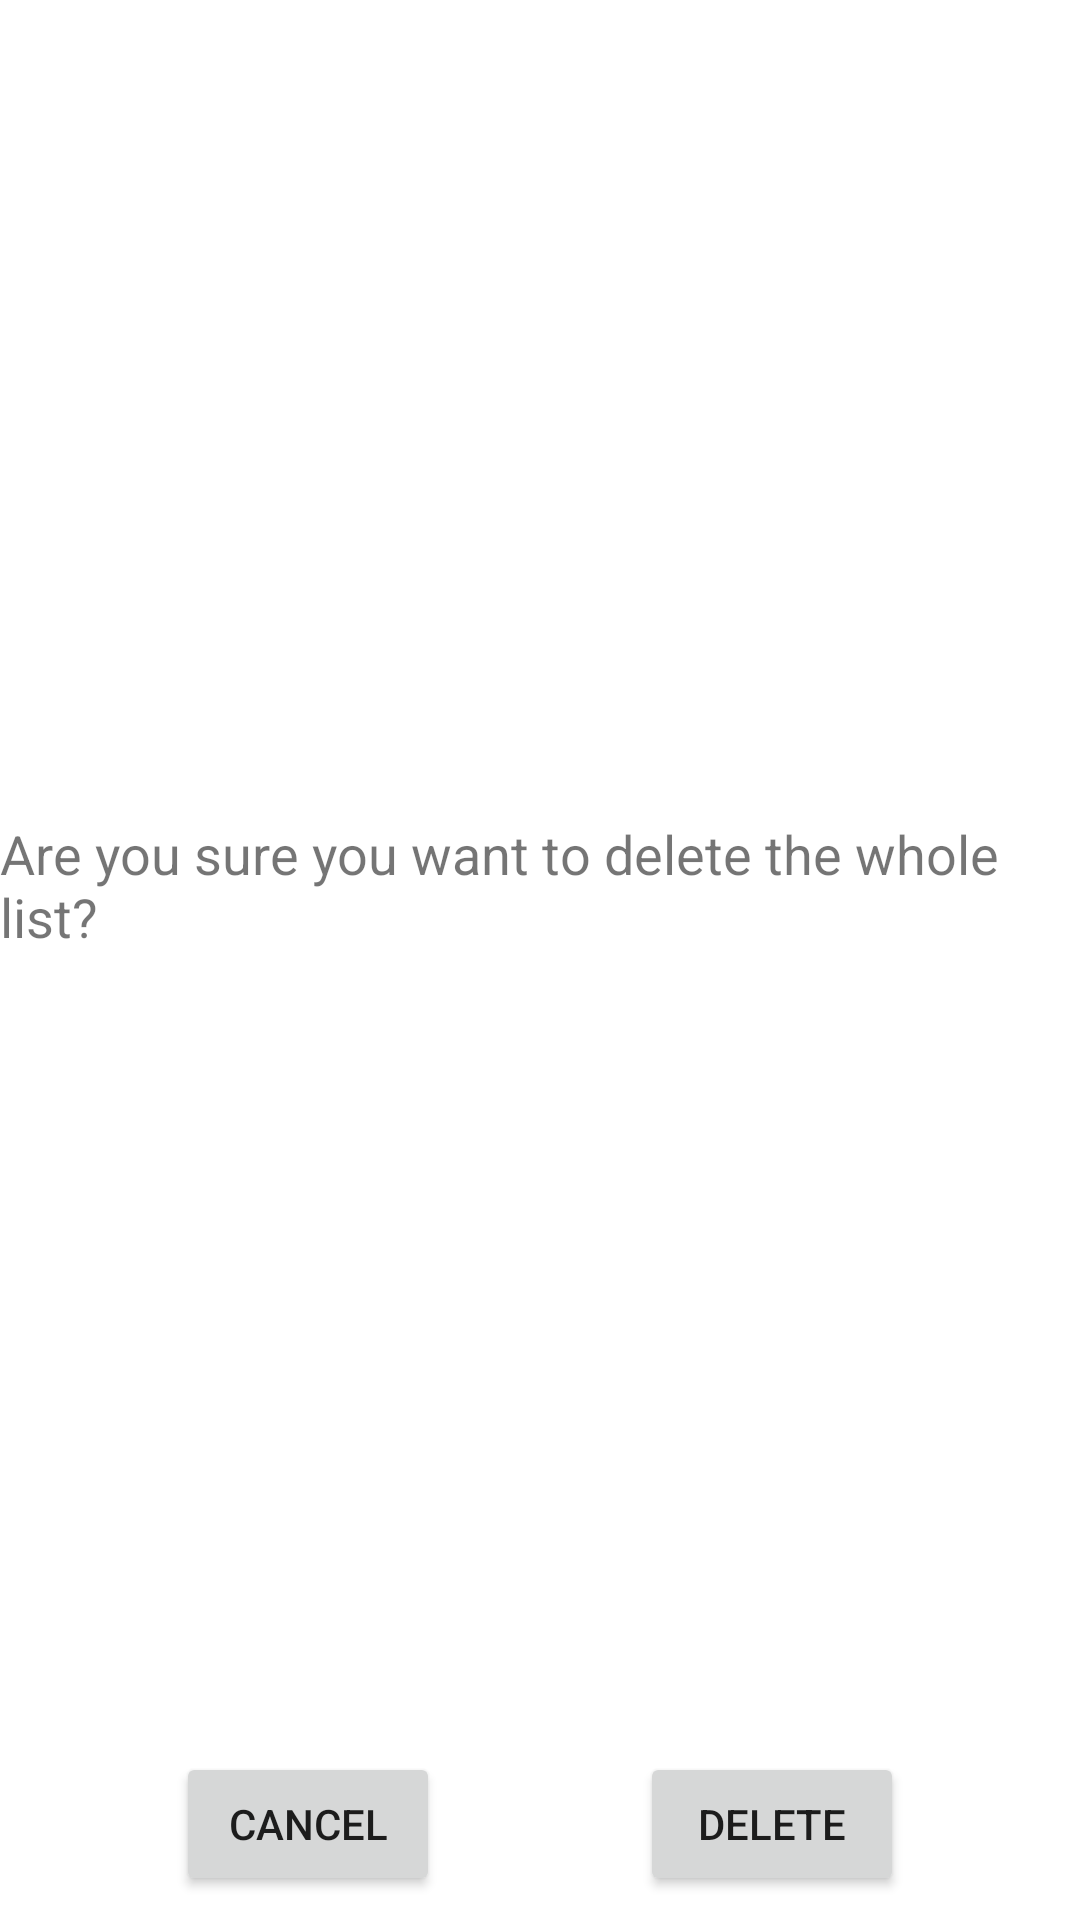

This screen was rendered from an Android layout file. Write that file and the resources it references.
<!-- AndroidManifest.xml: application theme Theme.ShoppingListStartCodeKotlin -->
<!-- res/layout/delete_alert_dialog.xml -->
<?xml version="1.0" encoding="utf-8"?>


    <androidx.constraintlayout.widget.ConstraintLayout xmlns:android="http://schemas.android.com/apk/res/android"
        xmlns:app="http://schemas.android.com/apk/res-auto"
        xmlns:tools="http://schemas.android.com/tools"
        android:layout_width="match_parent"
        android:layout_height="103dp"
    android:layout_gravity="center">

    <TextView
        android:layout_width="wrap_content"
        android:layout_height="wrap_content"
        android:layout_marginBottom="50dp"
        android:text="Are you sure you want to delete the whole list?"
        android:textSize="18sp"
        app:layout_constraintBottom_toBottomOf="parent"
        app:layout_constraintEnd_toEndOf="parent"
        app:layout_constraintStart_toStartOf="parent"
        app:layout_constraintTop_toTopOf="parent" />

    <Button
        android:id="@+id/cancelDelete_button"
        android:layout_width="wrap_content"
        android:layout_height="wrap_content"
        android:layout_margin="8dp"
        android:layout_marginBottom="18dp"

        android:text="Cancel"
        app:layout_constraintBottom_toBottomOf="parent"
        app:layout_constraintEnd_toStartOf="@+id/deleteAll_button"
        app:layout_constraintStart_toStartOf="parent" />

    <Button
        android:id="@+id/deleteAll_button"
        android:layout_width="wrap_content"
        android:layout_height="wrap_content"
        android:layout_margin="8dp"
        android:layout_marginStart="73dp"
        android:layout_marginBottom="18dp"
        android:text="Delete"
        app:layout_constraintBottom_toBottomOf="parent"
        app:layout_constraintEnd_toEndOf="parent"
        app:layout_constraintStart_toEndOf="@+id/cancelDelete_button" />

    </androidx.constraintlayout.widget.ConstraintLayout>
<!-- resources referenced by this layout -->
<resources>
  <style name="Theme.ShoppingListStartCodeKotlin" parent="Theme.MaterialComponents.DayNight.DarkActionBar">
          
          <item name="colorPrimary">@color/purple_500</item>
          <item name="colorPrimaryVariant">@color/purple_700</item>
          <item name="colorOnPrimary">@color/white</item>
          
          <item name="colorSecondary">@color/teal_200</item>
          <item name="colorSecondaryVariant">@color/teal_700</item>
          <item name="colorOnSecondary">@color/black</item>
          
          <item name="android:statusBarColor" tools:targetApi="l">?attr/colorPrimaryVariant</item>
          
      </style>
  <!-- not gathered from this repository: default colours our renderer supplied (Android Studio template values) -->
  <color name="purple_500">#FF6200EE</color>
  <color name="purple_700">#FF3700B3</color>
  <color name="teal_200">#FF03DAC5</color>
  <color name="teal_700">#FF018786</color>
  <color name="black">#FF000000</color>
  <color name="white">#FFFFFFFF</color>
</resources>
